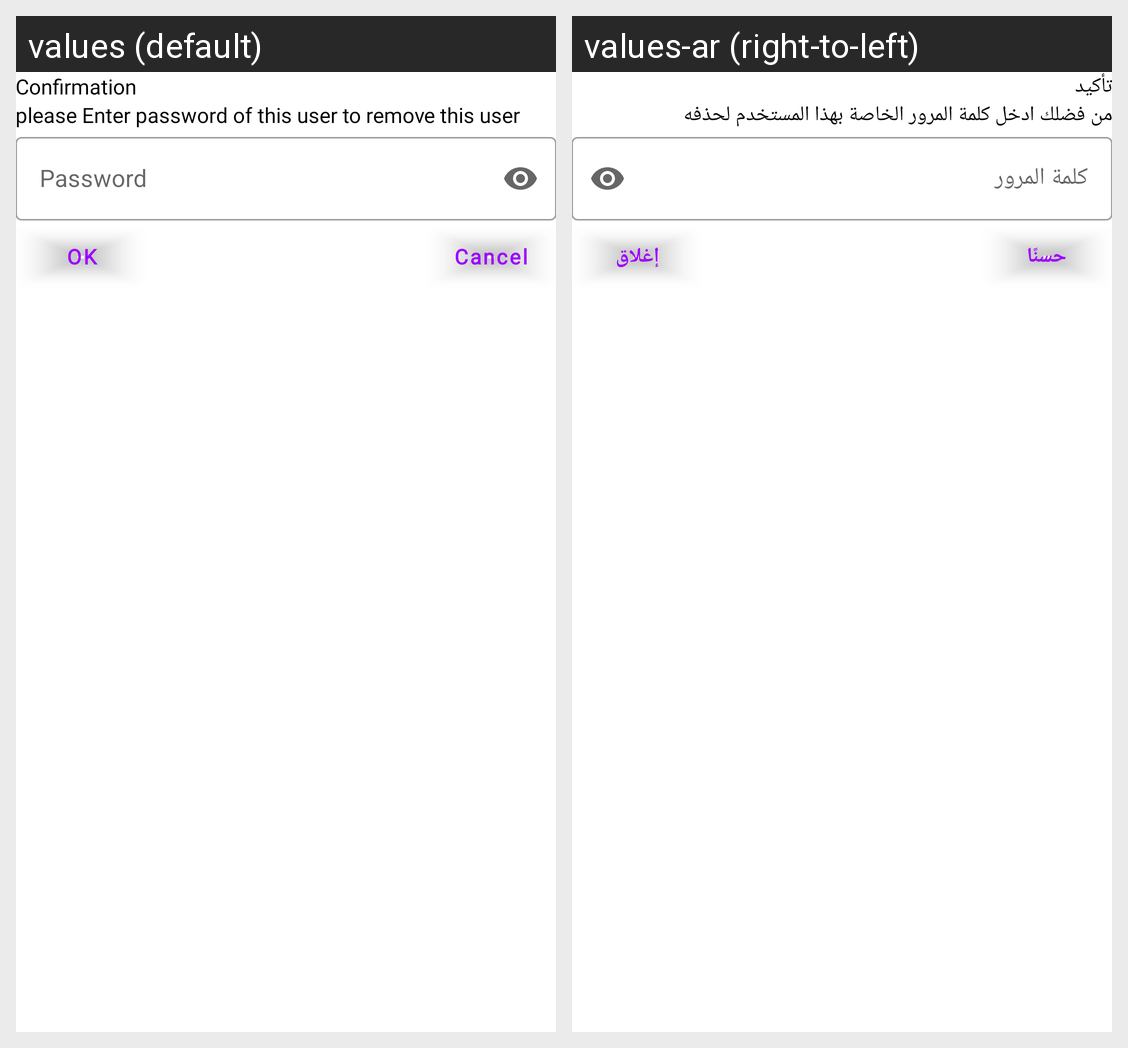

Here is an Android app screen in its default locale and in the app's own translations. Write out the translated-string differences for the strings that appear on this screen.
Android screen res/layout/confirmation_dialog.xml rendered under 2 locales, left to right: values (default), values-ar (right-to-left). Device: Nexus 5 (rendered at 1080×1920; each locale shown at half size, 540×960, under a caption strip naming it); theme Theme.ActionMemo.
Strings drawn on this screen, with the default value and each locale's value (text and hints the layout hard-codes, and strings that could not be matched under every locale, appear in the picture but are not listed):

confirm
  values: Confirmation
  values-ar: تأكيد

enter_password
  values: please Enter password of this user to remove this user
  values-ar: من فضلك ادخل كلمة المرور الخاصة بهذا المستخدم لحذفه

password
  values: Password
  values-ar: كلمة المرور

ok
  values: OK
  values-ar: حسنًا

cancel
  values: Cancel
  values-ar: إغلاق
